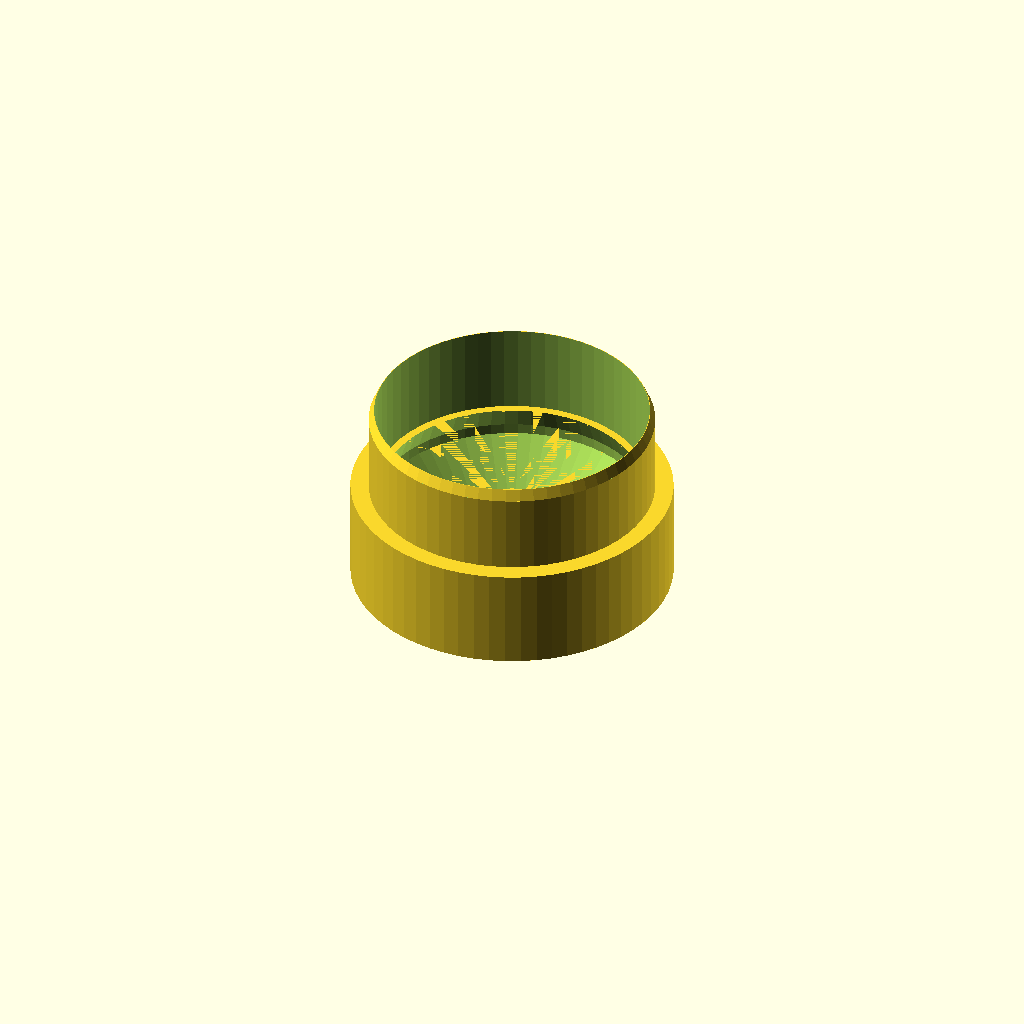
Cell 1: the model at its default parameters.
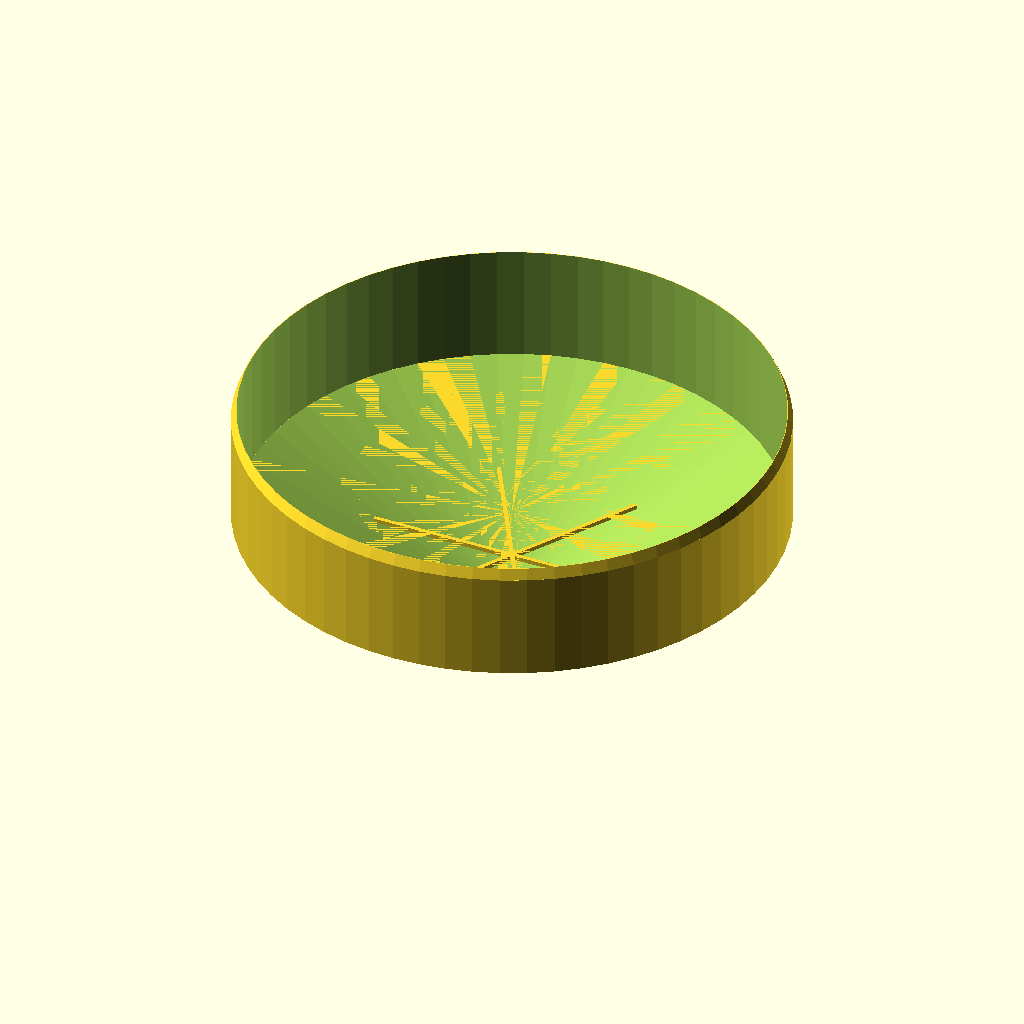
Cell 2: boca_d = 200 (everything else at default).
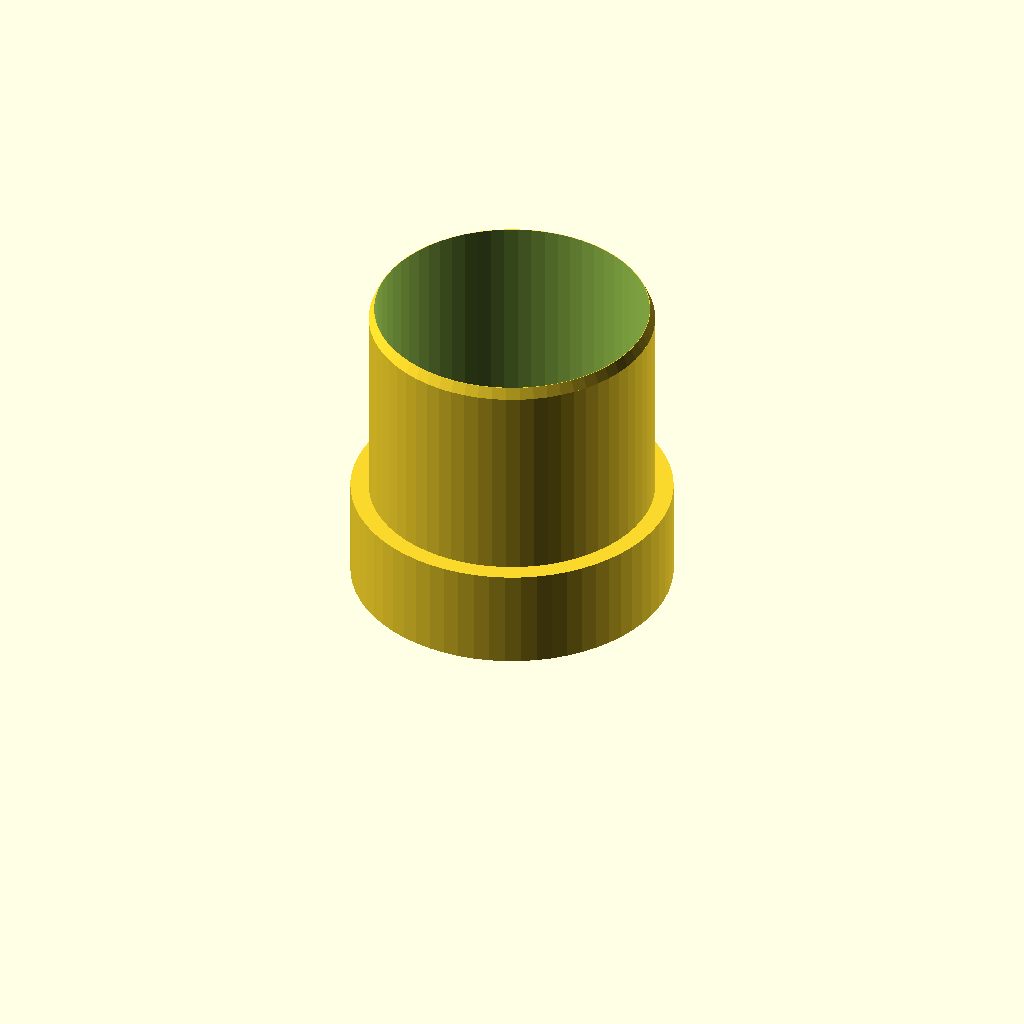
Cell 3: the same model with collar_h = 90.
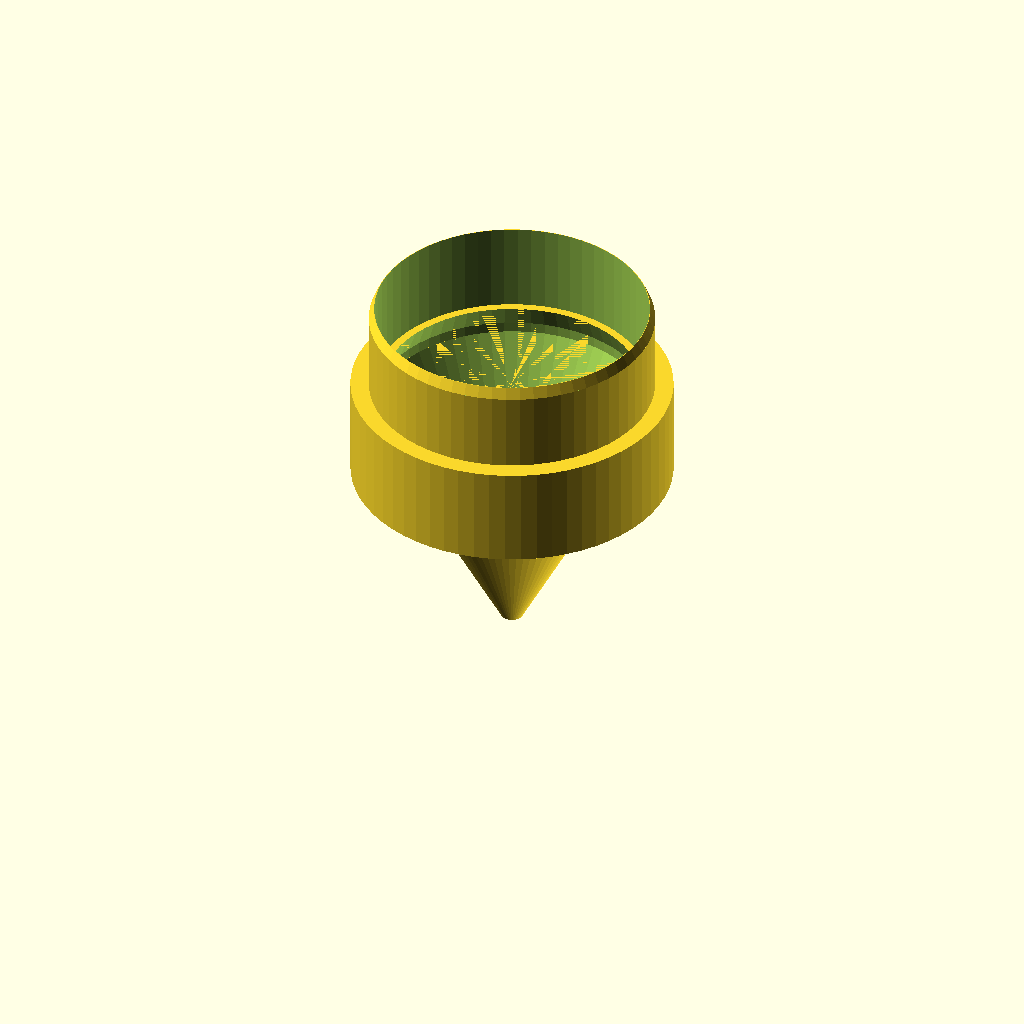
Cell 4: embudo_h = 90 (everything else at default).
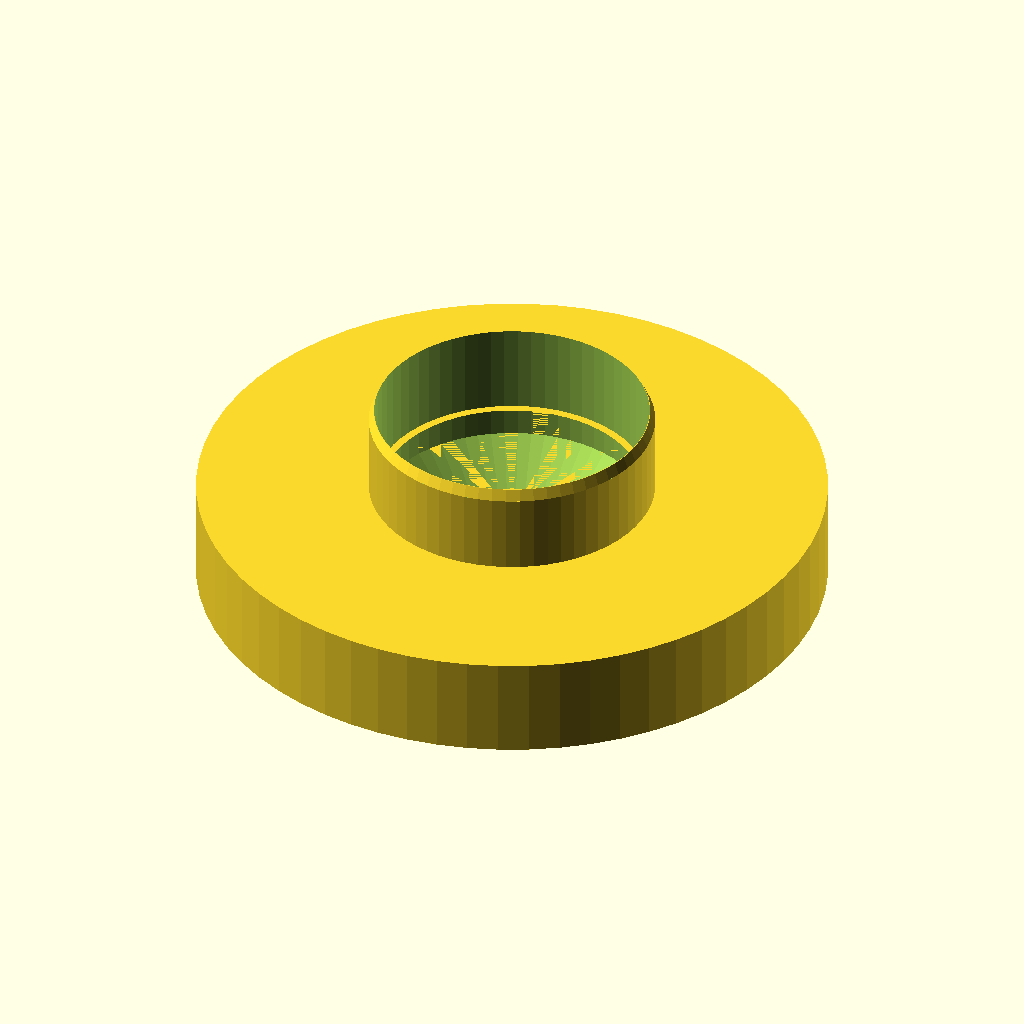
Cell 5 — base_d set to 224, the other parameters unchanged.
One fixed orthographic camera (rotation 55°, 0°, 25°; colour scheme Cornfield) for every cell.
Source of the model, hardware/3d/pluviometro.scad:
// Pluviómetro de balancín impreso.
// Embudo de 100,0 mm de diámetro de boca (área 7 854 mm²) con borde en filo; balancín de dos cubetas
// sobre un eje de clavo o varilla de 2 mm; imán de neodimio de 6×3 mm en el brazo central que pasa
// frente a un reed (ampolla de vidrio 2×14 mm o módulo) alojado en la base.
//
// mm por golpe = volumen por golpe (mm³) / 7 854 mm². Diseño: 1,57 mL → 0,20 mm/golpe.
// El volumen real depende de la altura de los topes (tornillos M3 regulables): se calibra vertiendo
// 157 mL despacio con jeringa (= 20 mm de lluvia) y contando golpes: mm_golpe = 20 / golpes.
// Impresión: embudo boca abajo (borde de filo en la cama) sin soportes; base sin soportes;
// balancín de costado (las cubetas abiertas hacia arriba) sin soportes. PETG/ASA, 3 perímetros, 25 %.
include <comun.scad>

boca_d   = 100.0;  // diámetro de captación (exacto: de él sale el área)
collar_h = 45;     // pared vertical sobre la boca: evita que la lluvia salpique afuera
embudo_h = 45;
salida_d = 4;
base_d   = 112;    // tubo de la base
base_h   = 85;
falda    = 12;     // el embudo encastra por fuera de la base
eje_d    = 2.0;    // clavo o varilla
// balancín
b_largo  = 56;     // de punta a punta
b_prof   = 24;     // a lo largo del eje (interior de cubeta = b_prof − 2·1,6)
b_alto   = 16;
b_pared  = 1.6;
iman_d   = 6.0; iman_h = 3.0;
brazo    = 25;     // largo del brazo del imán bajo el piso de las cubetas
eje_b    = -2.5;   // el eje pasa 2,5 mm debajo del piso (el balancín queda estable sobre un tope)

parte = "embudo"; // embudo | base | balancin | todo

area = PI * pow(boca_d / 2, 2);
echo(str("area de captacion = ", area, " mm2; 1,571 mL por golpe = ", 1571 / area, " mm"));

module pluv_embudo() {
  difference() {
    union() {
      // collar con borde en filo arriba
      translate([0, 0, embudo_h]) difference() {
        cylinder(d = boca_d + 2 * 2.0, h = collar_h);
        translate([0, 0, -1]) cylinder(d = boca_d, h = collar_h + 2);
        translate([0, 0, collar_h - 4]) difference() { // chaflán exterior → filo
          cylinder(d = boca_d + 10, h = 5);
          cylinder(d1 = boca_d + 4, d2 = boca_d + 0.4, h = 4);
        }
      }
      // cono
      cylinder(d1 = salida_d + 4, d2 = boca_d + 4, h = embudo_h);
      // falda que encastra sobre la base
      translate([0, 0, embudo_h - 25]) difference() {
        cylinder(d = base_d + 2 * tol + 2 * 2.4, h = falda + 25);
        translate([0, 0, -1]) cylinder(d = base_d + 2 * tol, h = falda + 1);
        translate([0, 0, falda - 0.01]) cylinder(d1 = base_d + 2 * tol, d2 = boca_d - 6, h = 25.02);
      }
    }
    translate([0, 0, -0.01]) cylinder(d1 = salida_d, d2 = boca_d, h = embudo_h + 0.02);
    translate([0, 0, -1]) cylinder(d = salida_d, h = 5);
  }
  // rejilla contra hojas (anillo con 3 rayos), apoyada en el cono
  translate([0, 0, embudo_h * 0.55]) for (a = [0, 60, 120]) rotate([0, 0, a])
    translate([-(boca_d * 0.55) / 2, -0.8, 0]) cube([boca_d * 0.55, 1.6, 1.6]);
}

// cubetas: piso + pared central + dos laterales triangulares; cada cubeta queda abierta por la cara en
// pendiente (por ahí se vacía al volcar). El agua se junta en el rincón entre el piso y la pared central.
module perfil() polygon([[-b_largo / 2, 0], [b_largo / 2, 0], [b_largo / 2, 3], [0, b_alto], [-b_largo / 2, 3]]);
module pluv_balancin() {
  difference() {
    union() {
      translate([-b_largo / 2, -b_prof / 2, 0]) cube([b_largo, b_prof, b_pared]);                 // piso
      translate([-b_pared / 2, -b_prof / 2, 0]) cube([b_pared, b_prof, b_alto]);                  // pared central
      for (y = [-b_prof / 2, b_prof / 2 - b_pared])                                               // laterales
        translate([0, y + b_pared, 0]) rotate([90, 0, 0]) linear_extrude(b_pared) perfil();
      // mangas del eje (debajo del piso, al centro)
      rotate([90, 0, 0]) translate([0, eje_b, -b_prof / 2 - 2]) cylinder(d = 7, h = b_prof + 4);
      // brazo del imán: cuelga 25 mm bajo el centro; al volcar barre ±8 mm frente al reed
      translate([-4, -3, -brazo]) cube([8, 6, brazo + 1]);
    }
    // eje: Ø 2,0 + juego
    rotate([90, 0, 0]) translate([0, eje_b, -b_prof]) cylinder(d = eje_d + tol_eje, h = 2 * b_prof);
    // alojamiento del imán, en la punta del brazo mirando al piso (al reed)
    translate([0, 0, -brazo - 0.01]) cylinder(d = iman_d + 0.2, h = iman_h + 0.2);
  }
}
// volumen interior de una cubeta hasta el borde (referencia; el golpe ocurre antes)
cub_area = 0.5 * (b_largo / 2 - b_pared / 2) * (b_alto - b_pared);
echo(str("cubeta llena hasta el borde ~ ", cub_area * (b_prof - 2 * b_pared) / 1000, " mL"));

eje_z = 30;   // altura del eje sobre el piso de la base
py = b_prof / 2 + 2 + 0.6;   // cara interior de los postes: 0,6 mm de juego con las mangas
tope_h = 12;  // columnas de los topes (+ tornillo M3 regulable que sobresale 3–8 mm)
module pluv_base() {
  difference() {
    union() {
      difference() {
        cylinder(d = base_d, h = base_h);
        translate([0, 0, 3]) cylinder(d = base_d - 2 * pared, h = base_h);
      }
      // dos postes del eje (agujero Ø 1,9: el clavo entra a presión en los postes y gira libre en el balancín)
      for (y = [py, -py - 5]) translate([-5, y, 0]) difference() {
        cube([10, 5, eje_z + 6]);
        translate([5, -1, eje_z]) rotate([-90, 0, 0]) cylinder(d = 1.9, h = 7);
      }
      // topes regulables: columnas con inserto M3 (la cabeza del tornillo es el tope)
      for (s = [-1, 1]) translate([s * 22, 0, 0]) difference() {
        cylinder(d = 8, h = tope_h);
        translate([0, 0, tope_h - ins_h]) inserto();
      }
      // bloque del reed bajo el brazo del imán
      translate([-6, -9, 0]) cube([12, 18, 6]);
    }
    // canal del reed (ampolla 2×14 mm a lo largo del eje), abierto arriba: se calza con cinta para regular la altura
    translate([-1.4, -8, 3]) cube([2.8, 16, 4]);
    // salida del cable del reed por el piso
    translate([0, 7, -1]) cylinder(d = 3.2, h = 6);
    translate([0, -7, -1]) cylinder(d = 3.2, h = 6);
    // desagües (el agua medida cae y sale), protegidos por malla si hay insectos
    for (a = [45:90:359]) rotate([0, 0, a]) translate([base_d / 2 - 18, 0, -1]) cylinder(d = 8, h = 6);
    // agujeros de fijación a la abrazadera (M3 atravesando el piso, patrón 30 mm)
    for (x = [-15, 15]) translate([x, 30, -1]) cylinder(d = m3_paso, h = 6);
    // nivel de burbuja (Ø 15) en el piso
    translate([0, -32, 1.5]) cylinder(d = 15.4, h = 3);
  }
}

if (parte == "embudo") pluv_embudo();
if (parte == "base") pluv_base();
if (parte == "balancin") pluv_balancin();
if (parte == "todo") pluv_armado();
module pluv_armado() {
  color("#e9e4d8") pluv_base();
  color("#c9862b") translate([0, 0, eje_z - eje_b]) pluv_balancin();
  color("#2f6d4f", 0.85) translate([0, 0, base_h - falda]) pluv_embudo();
}

// para chequeo.scad: balancín apoyado en un tope (inclinado `incl` grados) y embudo puesto
module balancin_en_sitio(incl = 0) translate([0, 0, eje_z]) rotate([0, incl, 0]) translate([0, 0, -eje_b]) pluv_balancin();
module embudo_en_sitio() translate([0, 0, base_h - falda]) pluv_embudo();
module tornillos_tope(sobresale = 5) for (s = [-1, 1]) translate([s * 22, 0, 0]) cylinder(d = 5.5, h = tope_h + sobresale);
Parameter table extracted from the source (name, type, default, range or options):
boca_d: number, default 100
collar_h: number, default 45
embudo_h: number, default 45
salida_d: number, default 4
base_d: number, default 112
base_h: number, default 85
falda: number, default 12
eje_d: number, default 2
b_largo: number, default 56
b_prof: number, default 24
b_alto: number, default 16
b_pared: number, default 1.6
brazo: number, default 25
eje_b: number, default -2.5
parte: string, default "embudo"
